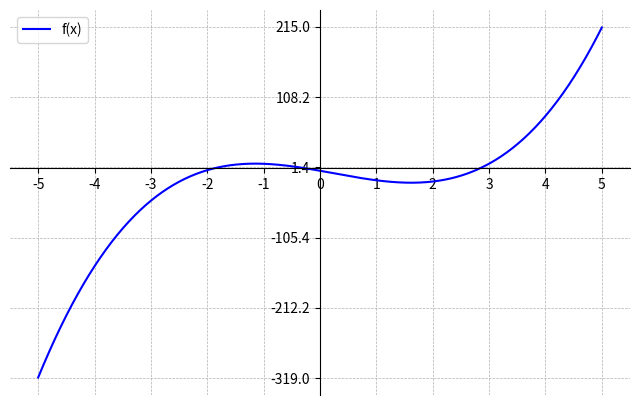
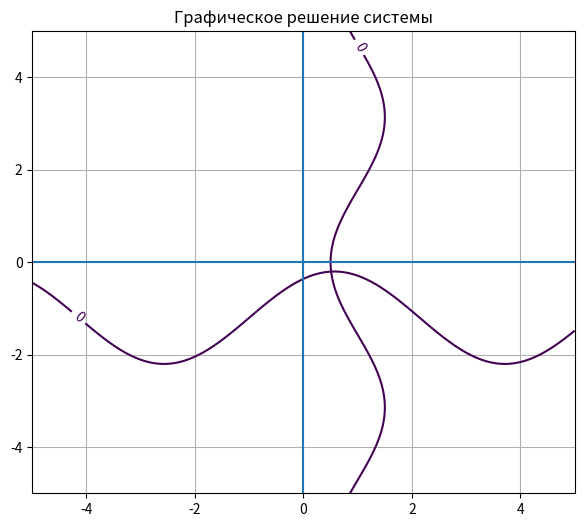
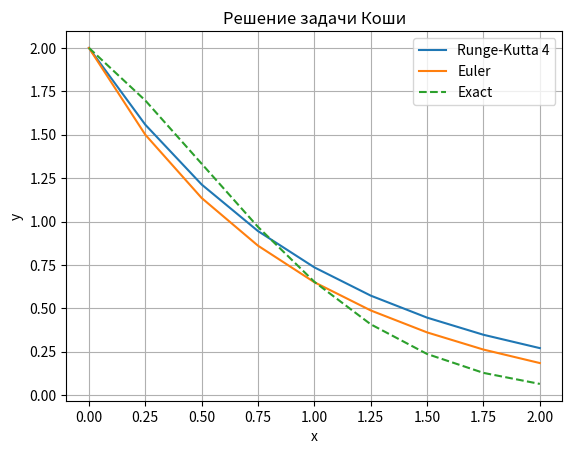

Here is the Python script that generated these plots, in order:
import pandas as pd
import sympy as sp
from scipy.integrate import quad
import numpy as np
import matplotlib.pyplot as plt
from scipy.integrate import solve_ivp

def drawFunc(lambda_function, start=-5, end=5):
    # 1. Точки для графика
    x_points = np.linspace(start, end, 500)
    y_points = lambda_function(x_points)

    fig, ax = plt.subplots(figsize=(8, 5))

    # 2. Нарисовать функцию
    ax.plot(x_points, y_points, color='blue', label='f(x)')

    # 3. Оси через ноль
    ax.spines['left'].set_position('zero')
    ax.spines['bottom'].set_position('zero')
    ax.spines['right'].set_color('none')
    ax.spines['top'].set_color('none')

    # 4. Отметки на X — каждое целое
    ax.set_xticks(np.arange(start, end + 1, 1))

    # 5. Отметки на Y — разумные, только несколько
    y_min = np.floor(min(y_points))
    y_max = np.ceil(max(y_points))
    ax.set_yticks(np.linspace(y_min, y_max, 6))  # 6 делений по Y

    # 6. Сетка только для основных отметок
    ax.grid(True, which='major', linestyle='--', linewidth=0.5)

    # 7. Легенда
    ax.legend()

    plt.show()

def drawFuncContour(f1, f2, startX=-5, endX=5, startY=-5, endY=5):
    x = np.linspace(startX, endX, 200)
    y = np.linspace(startY, endY, 200)
    X, Y = np.meshgrid(x, y)

    Z1 = f1(X, Y)
    Z2 = f2(X, Y)

    plt.figure(figsize=(7, 6))

    # Рисуем линии уровня = 0
    c1 = plt.contour(X, Y, Z1, levels=[0])
    c2 = plt.contour(X, Y, Z2, levels=[0])

    plt.clabel(c1)
    plt.clabel(c2)

    plt.axhline(0)
    plt.axvline(0)

    plt.grid(True)
    plt.title("Графическое решение системы")

    plt.show()
def bisection_method(f, a, b, eps=0.001):
    iterations = []
    n = 0
    fa = f(a)
    fb = f(b)

    if fa * fb > 0:
        print("На интервале [a,b] нет корня или их четное число")
        return None, None

    while True:
        n += 1
        c = (a + b) / 2
        fc = f(c)
        error = abs(b - a)
        iterations.append([n, a, b, c, fc, error])

        # Условие остановки
        if abs(fc) < eps or error / 2 < eps:
            break

        # Выбор следующего интервала
        if fa * fc < 0:
            b = c
            fb = fc
        else:
            a = c
            fa = fc

    # Создаем таблицу Pandas
    df = pd.DataFrame(iterations, columns=['iter', 'a', 'b', 'c', 'f(c)', 'error'])
    return c, df

def secant_method(f, x0, x1, eps=0.001, max_iter=100):
    iterations = []

    for n in range(1, max_iter + 1):
        f_x0 = f(x0)
        f_x1 = f(x1)

        # Проверка деления на 0
        if f_x1 - f_x0 == 0:
            print("Деление на ноль в методе хорд")
            return None, None

        # Формула хорд
        x2 = x1 - f_x1 * (x1 - x0) / (f_x1 - f_x0)
        f_x2 = f(x2)

        error = abs(x2 - x1)

        iterations.append([n, x0, x1, x2, f_x2, error])

        # Условие остановки
        if error < eps or abs(f_x2) < eps:
            break

        # Сдвиг
        x0, x1 = x1, x2

    df = pd.DataFrame(iterations, columns=['iter', 'x0', 'x1', 'x2', 'f(x2)', 'error'])
    return x2, df

def newton_method(f, f_prime, x0, eps=0.001, max_iter=100):
    iterations = []

    for n in range(1, max_iter + 1):
        f_x = f(x0)
        f_p = f_prime(x0)

        # Проверка деления на 0
        if f_p == 0:
            print("Производная равна 0 — метод Ньютона не работает")
            return None, None

        # Формула Ньютона
        x1 = x0 - f_x / f_p

        error = abs(x1 - x0)

        iterations.append([n, x0, f_x, f_p, x1, error])

        # Условие остановки
        if error < eps or abs(f_x) < eps:
            break

        x0 = x1

    df = pd.DataFrame(iterations, columns=['iter', 'x_n', 'f(x_n)', "f'(x_n)", 'x_next', 'error'])
    return x1, df

def simple_iteration_method(F, x0, eps=0.001, max_iter=100):
    iterations = []

    for n in range(1, max_iter + 1):
        x1 = F(x0)
        error = abs(x1 - x0)

        iterations.append([n, x0, x1, error])

        if error < eps:
            break

        x0 = x1

    df = pd.DataFrame(iterations, columns=['iter', 'x_n', 'x_next', 'error'])
    return x1, df

def task1():
    print('Задание 1')

    x = sp.Symbol('x')
    f_sym = 2.74 * x ** 3 - 1.93 * x ** 2 - 15.28 * x - 3.72
    f_num = sp.lambdify(x, f_sym, modules='numpy')
    print(sp.latex(f_sym))

    drawFunc(f_num)

    a = -3
    b = 4
    root, table = bisection_method(f_num, a, b)

    print('-' * 50)
    print(f"\nНайденный корень путем метода половинного деления: {root:.3f}")
    print(table)# нашли интервалы

    print('-' * 50, '\n\nКорни найденные методом хор на промежутках:')
    intervals = [(-2, -1), (-1, 0), (2, 3)]
    for a, b in intervals:
        root, table = secant_method(f_num, a, b)
        print(f"\nИнтервал [{a}, {b}]")
        print(f"Корень: {root:.3f}")
        print(table)

    print('-' * 50, '\n\nКорни найденные методом Ньютона на промежутках:')
    f_prime = sp.diff(f_sym, x)
    f_prime_num = sp.lambdify(x, f_prime, 'numpy')

    intervals = [(-2, -1), (-1, 0), (2, 3)]

    for a, b in intervals:
        x0 = (a + b) / 2  # середина интервала

        root, table = newton_method(f_num, f_prime_num, x0)

        print(f"\nИнтервал [{a}, {b}]")
        print(f"Начальное приближение: {x0}")
        print(f"Корень: {root:.3f}")
        print(table)

    print('-' * 50, '\nКорни найденный методом последовательных приближений на промежутках:')

    def F(x):
        return ((1.93 * x ** 2 + 15.28 * x + 3.72) / 2.74) ** (1 / 3)

    for a, b in intervals:
        x0 = (a + b) / 2  # старт как в Ньютоне

        root, table = simple_iteration_method(F, x0)

        print(f"\nИнтервал [{a}, {b}]")
        print(f"Начальное приближение: {x0}")
        print(f"Корень: {root:.3f}")
        print(table)

    print('-' * 50, '\nКорни, найденные через solve()', sp.solve(f_sym))



def task2():
    print('=' * 50, '\n\nЗадание 2')

    # Символы
    x, y = sp.symbols('x y')

    # Символьные функции
    f1_sym = sp.sin(x + 1) - y - 1.2
    f2_sym = 2 * x + sp.cos(y) - 2

    # Числовые функции
    f1_num = sp.lambdify((x, y), f1_sym, 'numpy')
    f2_num = sp.lambdify((x, y), f2_sym, 'numpy')

    drawFuncContour(f1_num, f2_num)

    # Матрица Якоби
    F = sp.Matrix([f1_sym, f2_sym])
    vars = sp.Matrix([x, y])
    J = F.jacobian(vars)
    print("Матрица Якоби:")
    sp.pprint(J)

    # Начальное приближение (примерно с графика)
    x0 = 0.5
    y0 = -0.3

    eps = 0.001
    max_iter = 50
    iteration = 0

    print("\nИтерации метода Ньютона:")
    print(f"{'iter':>4} {'x':>10} {'y':>10} {'dx':>10} {'dy':>10} {'||delta||':>12}")

    while iteration < max_iter:
        iteration += 1

        # Значения функций в текущей точке
        F_val = np.array([f1_num(x0, y0), f2_num(x0, y0)], dtype=float)

        # Значения Якоби в текущей точке
        J_val = np.array(J.subs({x: x0, y: y0}), dtype=float)

        # Решаем систему методом Крамера
        D = np.linalg.det(J_val)
        if abs(D) < 1e-12:
            print("Определитель близок к нулю, метод не применим")
            break

        # Определители для Крамера
        J_dx = J_val.copy()
        J_dx[:, 0] = -F_val
        dx = np.linalg.det(J_dx) / D

        J_dy = J_val.copy()
        J_dy[:, 1] = -F_val
        dy = np.linalg.det(J_dy) / D

        # Обновляем переменные
        x1 = x0 + dx
        y1 = y0 + dy

        delta_norm = np.sqrt(dx ** 2 + dy ** 2)

        print(f"{iteration:>4} {x1:10.5f} {y1:10.5f} {dx:10.5f} {dy:10.5f} {delta_norm:12.5f}")

        if delta_norm < eps:
            break

        x0, y0 = x1, y1

    print(f"\nРешение системы:\nx = {x1:.5f}, y = {y1:.5f}, найдено за {iteration} итераций")

    # Проверка решения подстановкой
    f1_check = f1_num(x1, y1)
    f2_check = f2_num(x1, y1)
    print(f"\nПроверка: f1(x,y) = {f1_check:.5f}, f2(x,y) = {f2_check:.5f}")

    # Для точного сравнения можно использовать sympy.nsolve
    sol = sp.nsolve([f1_sym, f2_sym], (x, y), (0.5, -0.3))
    print(f"\nsympy.nsolve решение: x = {sol[0]:.5f}, y = {sol[1]:.5f}")

def stepCheck(M, a, b, h):
    return M * h**2 * abs(b - a) / 12

def integrationStepCalc(a, b, f_sym, x, eps=0.001):
    # 1. Вторая производная
    f2 = sp.diff(f_sym, x, 2)
    f2_num = sp.lambdify(x, f2, 'numpy')

    # 2. Оценка максимума
    xs = np.linspace(a, b, 1000)
    M = np.max(np.abs(f2_num(xs)))

    tick_count = 4

    while True:
        h = abs(b - a) / tick_count

        if stepCheck(M, a, b, h) < eps:
            return h, tick_count, M

        tick_count += 4

def trapezoidalIntegration(a, b, f_num, h, n):
    x = np.linspace(a, b, n + 1)
    y = f_num(x)

    y[0] /= 2
    y[-1] /= 2

    return h * np.sum(y)

def simpsonIntegration(a, b, f_num, h, n):
    x = np.linspace(a, b, n + 1)
    y = f_num(x)

    # коэффициенты
    y[1:-1:2] *= 4   # нечётные индексы
    y[2:-1:2] *= 2   # чётные индексы (кроме первого и последнего)

    return (h / 3) * np.sum(y)

def task3():
    print('=' * 50, '\n\nЗадание 3')

    x = sp.symbols('x')
    f_sym = x**3 / sp.sqrt(1 - x**2)
    f_num = sp.lambdify(x, f_sym, 'numpy')

    a = -0.5
    b = 0.5

    h, n, M = integrationStepCalc(a, b, f_sym, x)

    # --- Трапеции ---
    h_trap = trapezoidalIntegration(a, b, f_num, h, n)
    h2_trap = trapezoidalIntegration(a, b, f_num, h * 2, n // 2)
    delta_trap = np.abs(h_trap - h2_trap) / 3

    # --- Симпсон ---
    h_simp = simpsonIntegration(a, b, f_num, h, n)
    h2_simp = simpsonIntegration(a, b, f_num, h * 2, n // 2)
    delta_simp = np.abs(h_simp - h2_simp) / 15

    print('h =', h)
    print('n =', n)

    print('-' * 50, '\n\nТрапеции')
    print('I(h) =', h_trap)
    print('I(2h) =', h2_trap)
    print('Погрешность =', delta_trap)

    print('-' * 50, '\n\nСимпсон')
    print('I(h) =', h_simp)
    print('I(2h) =', h2_simp)
    print('Погрешность =', delta_simp)

    print('-' * 50, '\n\nПроверка через функцию')
    result, error = quad(f_num, a, b)
    print(f'I = {result:.6f}')
    print(f'Оценка ошибки = {error:.2e}')

    print('-' * 50, '\n\nПроверка через подсчет по формуле Ньютона-Лейбница')
    print('При интегрировании получаем следующую формулу:')
    sp.pprint(sp.integrate(f_sym, x))
    print('Соответственно в результате при подстановке получаем 0')

def f(x, y):
    return 0.5 * (x - 1) * np.exp(x) * y**2 - x * y

def runge_kutta_4(f, a, b, y0, h):
    n = int((b - a) / h)
    x = np.linspace(a, b, n + 1)
    y = np.zeros(n + 1)

    y[0] = y0

    for k in range(n):
        F1 = f(x[k], y[k])
        F2 = f(x[k] + h/2, y[k] + h/2 * F1)
        F3 = f(x[k] + h/2, y[k] + h/2 * F2)
        F4 = f(x[k] + h, y[k] + h * F3)

        y[k+1] = y[k] + h/6 * (F1 + 2*F2 + 2*F3 + F4)

    return x, y

def euler_method(f, a, b, y0, h):
    n = int((b - a) / h)
    x = np.linspace(a, b, n + 1)
    y = np.zeros(n + 1)

    y[0] = y0

    for k in range(n):
        y[k+1] = y[k] + h * f(x[k], y[k])

    return x, y

def find_step(f, a, b, y0, eps=1e-4):
    h = 0.5  # начальный шаг

    while True:
        x1, y1 = runge_kutta_4(f, a, b, y0, h)
        x2, y2 = runge_kutta_4(f, a, b, y0, h / 2)

        # сравниваем значения в узлах
        diff = np.max(np.abs(y1 - y2[::2]))

        if diff < eps:
            return h
        h /= 2

def exact_solution(x):
    return 4 * np.exp(-x**2 / 2) / (1 + np.exp(x))

def task4():
    print('=' * 50, '\n\nЗадание 4')

    a = 0
    b = 2
    y0 = 2

    # шаг
    h = find_step(f, a, b, y0)
    print('Найденный шаг h =', h)

    # решения
    x_rk, y_rk = runge_kutta_4(f, a, b, y0, h)
    x_eu, y_eu = euler_method(f, a, b, y0, h)

    # точное
    y_exact = exact_solution(x_rk)

    # ошибки
    err_rk = np.abs(y_rk - y_exact)
    err_eu = np.abs(y_eu - y_exact)

    print('Максимальная ошибка RK4 =', np.max(err_rk))
    print('Максимальная ошибка Euler =', np.max(err_eu))

    # --- Таблица ---
    df = pd.DataFrame({
        'x': x_rk,
        'RK4': y_rk,
        'Euler': y_eu,
        'Exact': y_exact,
        'Err RK4': err_rk,
        'Err Euler': err_eu
    })

    print('\nТаблица:')
    print(df.head(10))  # можно убрать .head()

    # --- График ---
    plt.figure()
    plt.plot(x_rk, y_rk, label='Runge-Kutta 4')
    plt.plot(x_eu, y_eu, label='Euler')
    plt.plot(x_rk, y_exact, '--', label='Exact')

    plt.legend()
    plt.grid()
    plt.title('Решение задачи Коши')
    plt.xlabel('x')
    plt.ylabel('y')
    plt.show()

    # --- scipy ---
    sol = solve_ivp(f, [a, b], [y0], t_eval=x_rk)

    print('-' * 50, '\n\nПроверка через solve_ivp')
    print('Макс отклонение от RK4 =',
          np.max(np.abs(sol.y[0] - y_rk)))

task1()
task2()

task4()
